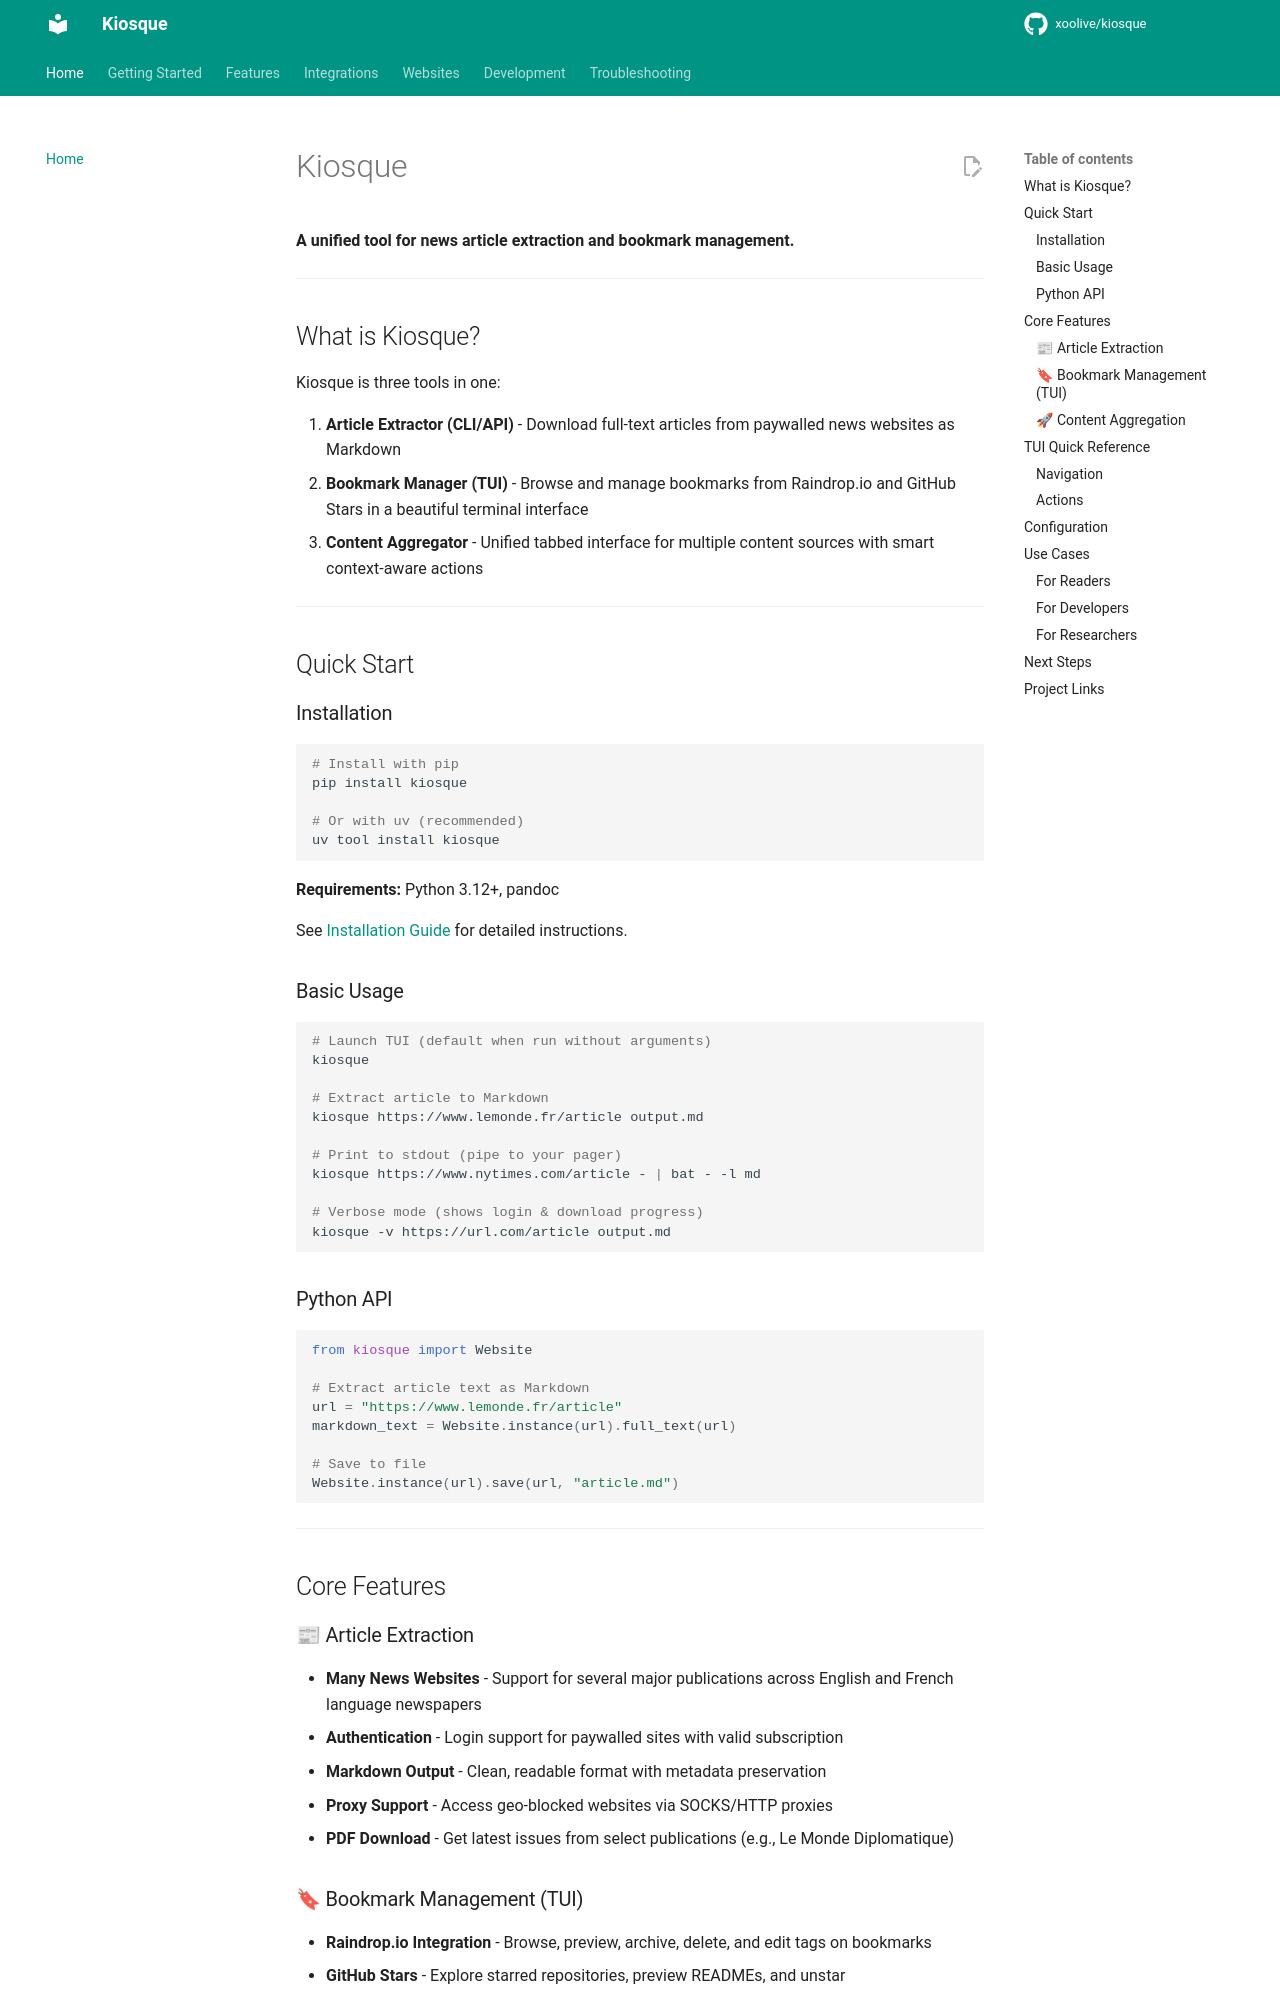

repository: xoolive/kiosque · page: index.html · generator: mkdocs

# Kiosque

**A unified tool for news article extraction and bookmark management.**

---

## What is Kiosque?

Kiosque is three tools in one:

1. **Article Extractor (CLI/API)** - Download full-text articles from paywalled news websites as Markdown
2. **Bookmark Manager (TUI)** - Browse and manage bookmarks from Raindrop.io and GitHub Stars in a beautiful terminal interface
3. **Content Aggregator** - Unified tabbed interface for multiple content sources with smart context-aware actions

---

## Quick Start

### Installation

```bash
# Install with pip
pip install kiosque

# Or with uv (recommended)
uv tool install kiosque
```

**Requirements:** Python 3.12+, pandoc

See [Installation Guide](getting-started/installation.md) for detailed instructions.

### Basic Usage

```bash
# Launch TUI (default when run without arguments)
kiosque

# Extract article to Markdown
kiosque https://www.lemonde.fr/article output.md

# Print to stdout (pipe to your pager)
kiosque https://www.nytimes.com/article - | bat - -l md

# Verbose mode (shows login & download progress)
kiosque -v https://url.com/article output.md
```

### Python API

```python
from kiosque import Website

# Extract article text as Markdown
url = "https://www.lemonde.fr/article"
markdown_text = Website.instance(url).full_text(url)

# Save to file
Website.instance(url).save(url, "article.md")
```

---

## Core Features

### 📰 Article Extraction

- **Many News Websites** - Support for several major publications across English and French language newspapers
- **Authentication** - Login support for paywalled sites with valid subscription
- **Markdown Output** - Clean, readable format with metadata preservation
- **Proxy Support** - Access geo-blocked websites via SOCKS/HTTP proxies
- **PDF Download** - Get latest issues from select publications (e.g., Le Monde Diplomatique)
